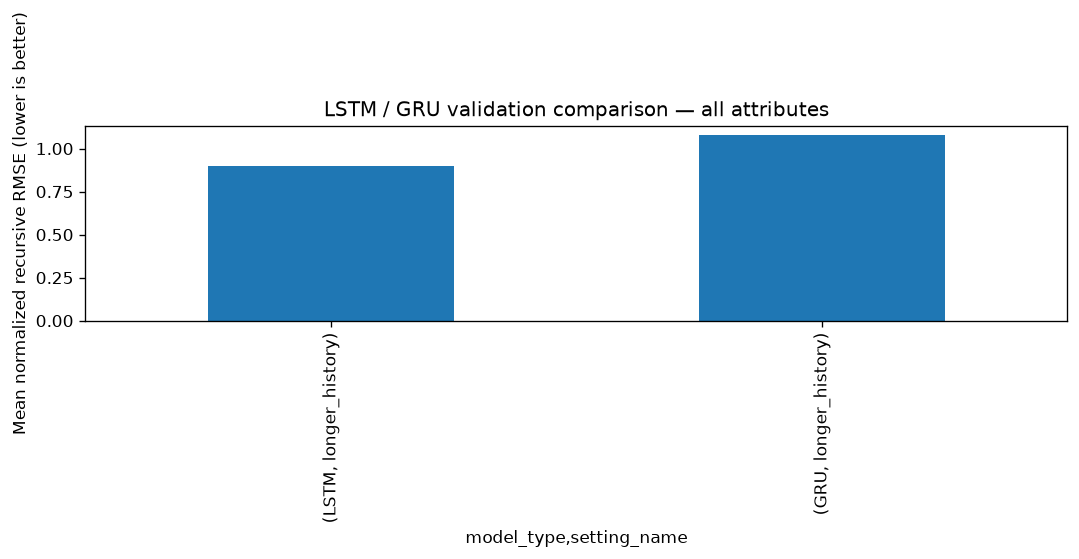

The file beside this chart, header and first rows:
run_id, model_type, setting_name, seed, epochs_completed, best_epoch, best_validation_scaled_mse, training_seconds, parameter_count, train_windows, validation_windows, one_step_mean_normalized_RMSE, recursive_mean_normalized_RMSE, start, end, prediction_rows, physical_attributes, recursive_horizons
lstm/longer_history/seed_42, LSTM, longer_history, 42, 14, 9, 0.3305, 3181, 105094, 160000, 23092, 0.5251, 0.9003, 2025-10-01, 2025-12-31, 23092, 37, [1, 7, 14, 30, 90, 92]
gru/longer_history/seed_42, GRU, longer_history, 42, 14, 9, 0.3334, 2910, 81830, 160000, 23092, 0.5289, 1.076, 2025-10-01, 2025-12-31, 23092, 37, [1, 7, 14, 30, 90, 92]
